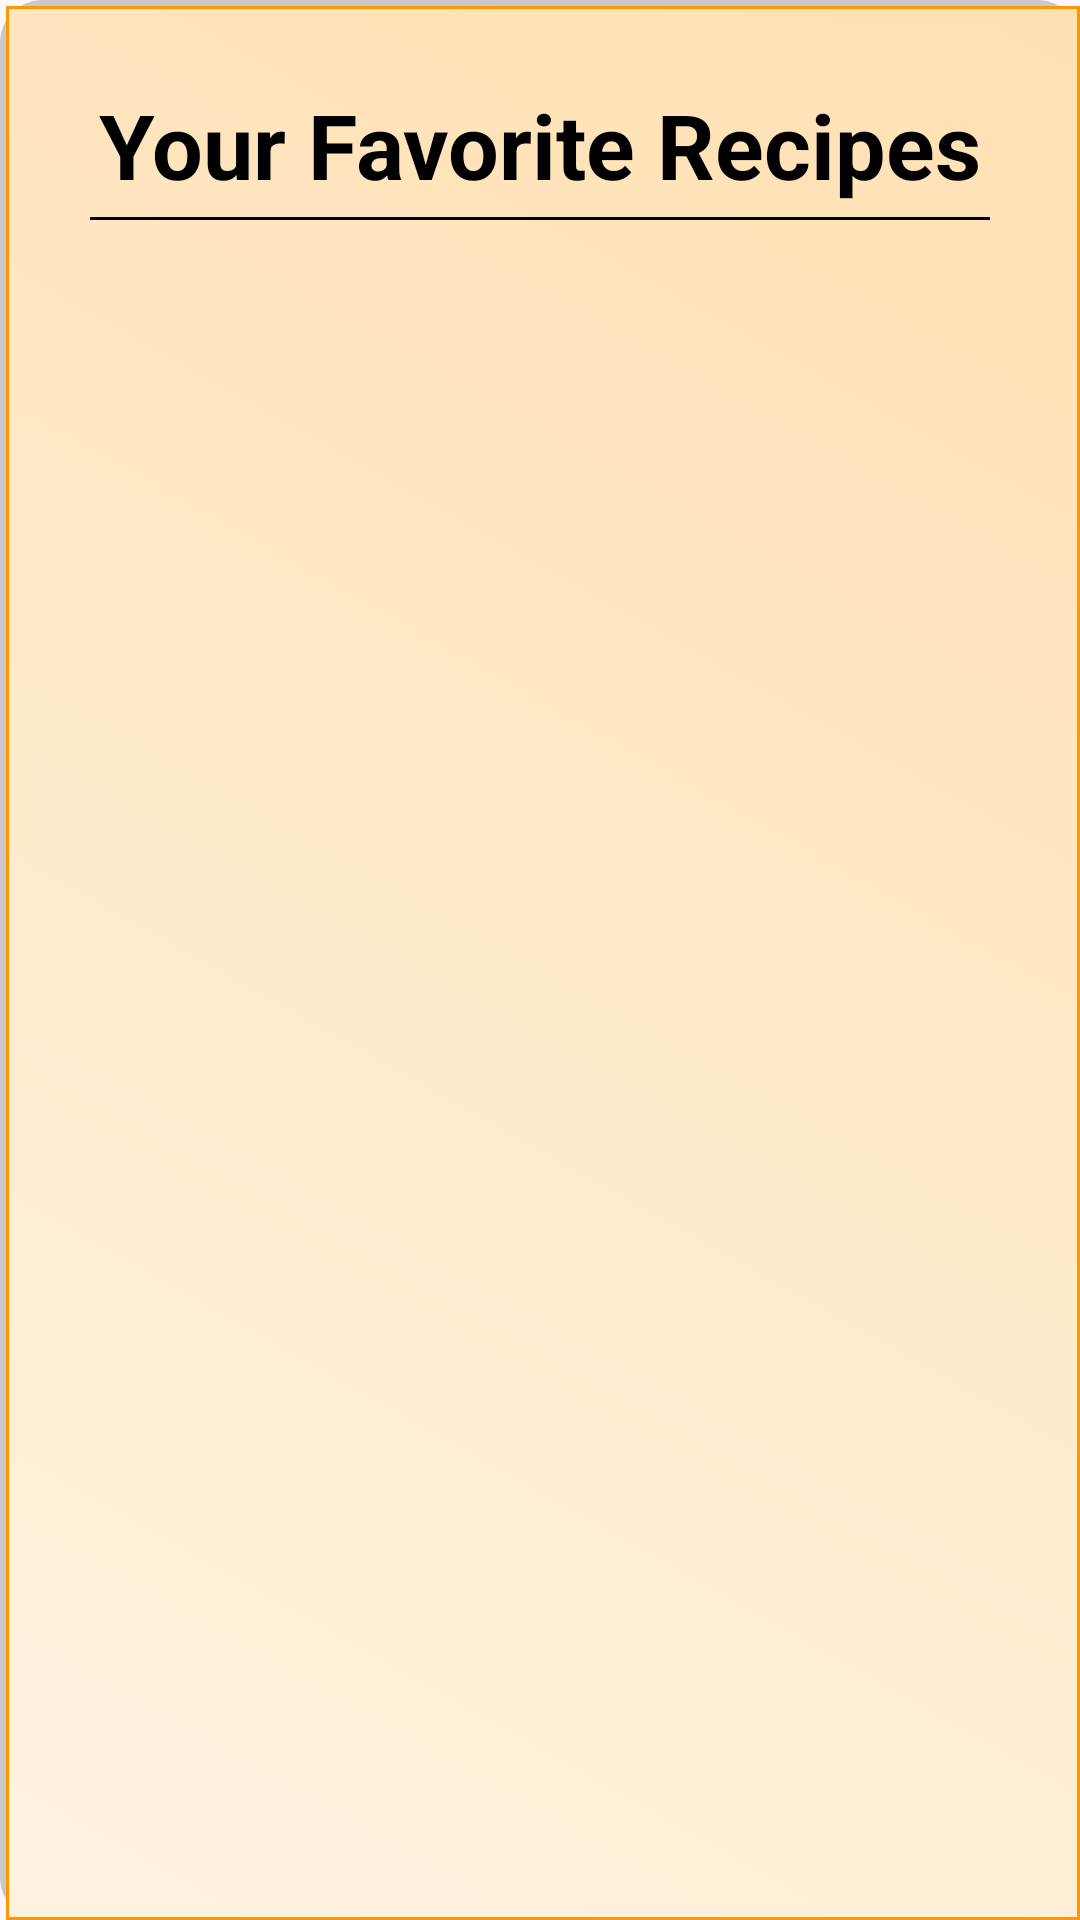

This screen was rendered from an Android layout file. Write that file and the resources it references.
<!-- AndroidManifest.xml: application theme Theme.KitchenMate -->
<!-- res/layout/activity_favorite_recipes.xml -->
<?xml version="1.0" encoding="utf-8"?>
<androidx.constraintlayout.widget.ConstraintLayout xmlns:android="http://schemas.android.com/apk/res/android"
    xmlns:app="http://schemas.android.com/apk/res-auto"
    xmlns:tools="http://schemas.android.com/tools"
    android:layout_width="match_parent"
    android:layout_height="match_parent"
    android:background="@drawable/background_app"
    tools:context=".ui.recipes.FavoriteRecipesActivity">


    <androidx.appcompat.widget.AppCompatTextView
        android:id="@+id/favorite_recipes_LBL_title"
        android:layout_width="wrap_content"
        android:layout_height="wrap_content"
        android:text="@string/your_favorite_recipes"
        android:textColor="@color/black"
        android:textSize="@dimen/text_size_30"
        android:textStyle="bold"
        app:layout_constraintTop_toTopOf="parent"
        app:layout_constraintStart_toStartOf="parent"
        app:layout_constraintEnd_toEndOf="parent"
        android:layout_marginTop="@dimen/margin_top_24" />

    
    <View
        android:id="@+id/favorites_LINE_underline"
        android:layout_width="@dimen/width_300"
        android:layout_height="@dimen/height_1"
        android:background="@android:color/black"
        app:layout_constraintTop_toBottomOf="@id/favorite_recipes_LBL_title"
        app:layout_constraintStart_toStartOf="parent"
        app:layout_constraintEnd_toEndOf="parent"
        android:layout_marginTop="@dimen/margin_top_4"
        android:layout_marginBottom="@dimen/margin_bottom_16" />

    
    <androidx.appcompat.widget.AppCompatTextView
        android:id="@+id/favorite_recipes_LBL_empty"
        android:layout_width="wrap_content"
        android:layout_height="wrap_content"
        android:text="@string/no_favorite_recipes_yet"
        android:textColor="@color/red_600"
        android:textSize="@dimen/text_size_25"
        android:textStyle="bold"
        android:visibility="gone"
        app:layout_constraintTop_toBottomOf="@id/favorite_recipes_LBL_title"
        app:layout_constraintBottom_toBottomOf="parent"
        app:layout_constraintStart_toStartOf="parent"
        app:layout_constraintEnd_toEndOf="parent" />

    
    <ScrollView
        android:id="@+id/favorite_recipes_SCROLL"
        android:layout_width="@dimen/width_0"
        android:layout_height="@dimen/height_0"
        android:fillViewport="true"
        app:layout_constraintTop_toBottomOf="@id/favorites_LINE_underline"
        app:layout_constraintBottom_toBottomOf="parent"
        app:layout_constraintStart_toStartOf="parent"
        app:layout_constraintEnd_toEndOf="parent">

    
    <LinearLayout
        android:id="@+id/recyclerViewFavorites"
        android:layout_width="match_parent"
        android:layout_height="wrap_content"
        android:orientation="vertical"
        android:padding="@dimen/padding_8"
        android:divider="?android:attr/dividerHorizontal"
        android:showDividers="middle" />
    </ScrollView>

    
    <ProgressBar
        android:id="@+id/favorite_recipes_PROGRESS"
        android:layout_width="wrap_content"
        android:layout_height="wrap_content"
        android:visibility="gone"
        app:layout_constraintTop_toBottomOf="@id/favorite_recipes_LBL_empty"
        app:layout_constraintBottom_toBottomOf="parent"
        app:layout_constraintStart_toStartOf="parent"
        app:layout_constraintEnd_toEndOf="parent"
        android:layout_marginTop="@dimen/margin_top_16" />

</androidx.constraintlayout.widget.ConstraintLayout>
<!-- resources referenced by this layout -->
<resources>
  <color name="black">#FF000000</color>
  <color name="red_600">#E53935</color>
  <dimen name="height_0">0dp</dimen>
  <dimen name="height_1">1dp</dimen>
  <dimen name="margin_bottom_16">16dp</dimen>
  <dimen name="margin_top_16">16dp</dimen>
  <dimen name="margin_top_24">24dp</dimen>
  <dimen name="margin_top_4">4dp</dimen>
  <dimen name="padding_8">8dp</dimen>
  <dimen name="text_size_25">25sp</dimen>
  <dimen name="text_size_30">30sp</dimen>
  <dimen name="width_0">0dp</dimen>
  <dimen name="width_300">300dp</dimen>
  <!-- drawable background_app (drawable) -->
  <?xml version="1.0" encoding="utf-8"?>
  <layer-list xmlns:android="http://schemas.android.com/apk/res/android">
  
      
      <item>
          <shape android:shape="rectangle">
              <solid android:color="#33000000" />
              <corners android:radius="14dp" />
          </shape>
      </item>
  
      
      <item android:left="2dp" android:top="2dp">
          <shape android:shape="rectangle">
              <gradient
                  android:startColor="#FFF3E0"
                  android:endColor="#FFE0B2"
                  android:angle="45"/>
              <stroke android:width="1dp" android:color="#FF9800"/>
              <padding android:left="8dp" android:top="4dp" android:right="8dp" android:bottom="4dp"/>
          </shape>
      </item>
  
  </layer-list>
  <string name="no_favorite_recipes_yet">No favorite recipes yet</string>
  <string name="your_favorite_recipes">Your Favorite Recipes</string>
  <style name="Theme.KitchenMate" parent="Base.Theme.KitchenMate" />
  <style name="Base.Theme.KitchenMate" parent="Theme.Material3.DayNight.NoActionBar">
          
          
      </style>
</resources>
